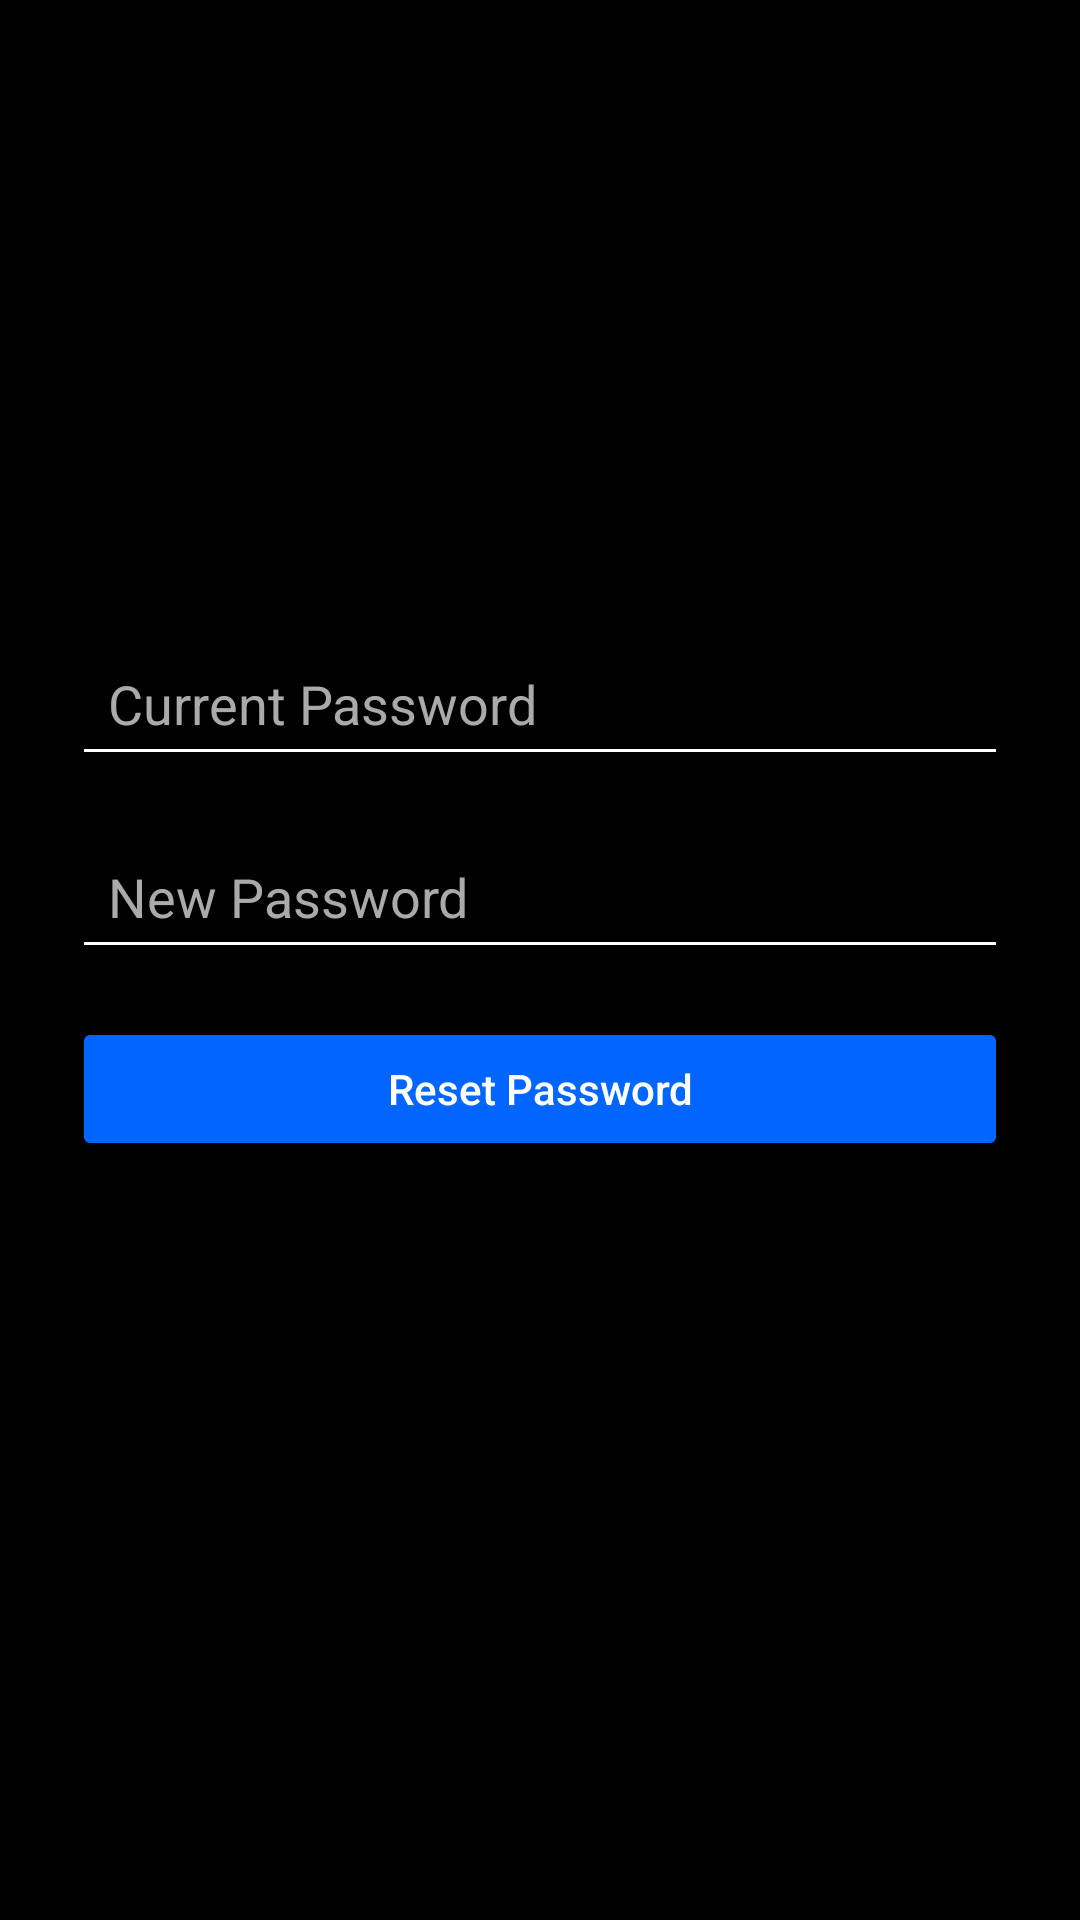

This screen was rendered from an Android layout file. Write that file and the resources it references.
<!-- AndroidManifest.xml: application theme Theme.Quick_Cash -->
<!-- res/layout/activity_reset_form.xml -->
<?xml version="1.0" encoding="utf-8"?>
<androidx.constraintlayout.widget.ConstraintLayout xmlns:android="http://schemas.android.com/apk/res/android"
    xmlns:app="http://schemas.android.com/apk/res-auto"
    xmlns:tools="http://schemas.android.com/tools"
    android:layout_width="match_parent"
    android:layout_height="match_parent"
    android:background="#000000"
    tools:context=".views.reset_password.ResetPasswordActivity">

    <LinearLayout
        android:layout_width="match_parent"
        android:layout_height="wrap_content"
        android:gravity="center"
        android:orientation="vertical"
        android:padding="24dp"
        app:layout_constraintBottom_toBottomOf="parent"
        app:layout_constraintEnd_toEndOf="parent"
        app:layout_constraintStart_toStartOf="parent"
        app:layout_constraintTop_toTopOf="parent">

        <EditText
            android:id="@+id/currPasswd"
            android:layout_width="match_parent"
            android:layout_height="wrap_content"
            android:layout_marginBottom="16dp"
            android:backgroundTint="#FFFFFF"
            android:hint="Current Password"
            android:inputType="textEmailAddress"
            android:padding="12dp"
            android:textColor="#FFFFFF"
            android:textColorHint="#AAAAAA" />

        <EditText
            android:id="@+id/newPasswd"
            android:layout_width="match_parent"
            android:layout_height="wrap_content"
            android:layout_marginBottom="16dp"
            android:backgroundTint="#FFFFFF"
            android:hint="New Password"
            android:inputType="textEmailAddress"
            android:padding="12dp"
            android:textColor="#FFFFFF"
            android:textColorHint="#AAAAAA" />

        <Button
            android:id="@+id/formResetButtonID"
            android:layout_width="match_parent"
            android:layout_height="wrap_content"
            android:backgroundTint="#0066FF"
            android:text="Reset Password"
            android:textAllCaps="false"
            android:textColor="#FFFFFF" />

        <TextView
            android:id="@+id/formResetPsswdStatusTextID"
            android:layout_width="wrap_content"
            android:layout_height="wrap_content"
            android:layout_marginTop="24dp"
            android:text=""
            android:textColor="#FFFFFF"
            app:layout_constraintEnd_toEndOf="parent"
            app:layout_constraintStart_toStartOf="parent"
            app:layout_constraintTop_toBottomOf="@id/resetButtonID" />

        <TextView
            android:id="@+id/resetTologinLinkID"
            android:layout_width="wrap_content"
            android:layout_height="wrap_content"
            android:layout_marginTop="24dp"
            android:text="Go To Login"
            android:textColor="#0A2DCE"
            app:layout_constraintEnd_toEndOf="parent"
            app:layout_constraintStart_toStartOf="parent"
            app:layout_constraintTop_toBottomOf="@id/formResetPsswdStatusTextID"
            android:visibility="gone" />


    </LinearLayout>
</androidx.constraintlayout.widget.ConstraintLayout>
<!-- resources referenced by this layout -->
<resources>
  <style name="Theme.Quick_Cash" parent="Base.Theme.Quick_Cash" />
  <style name="Base.Theme.Quick_Cash" parent="Theme.Material3.DayNight.NoActionBar">
  
      </style>
</resources>
